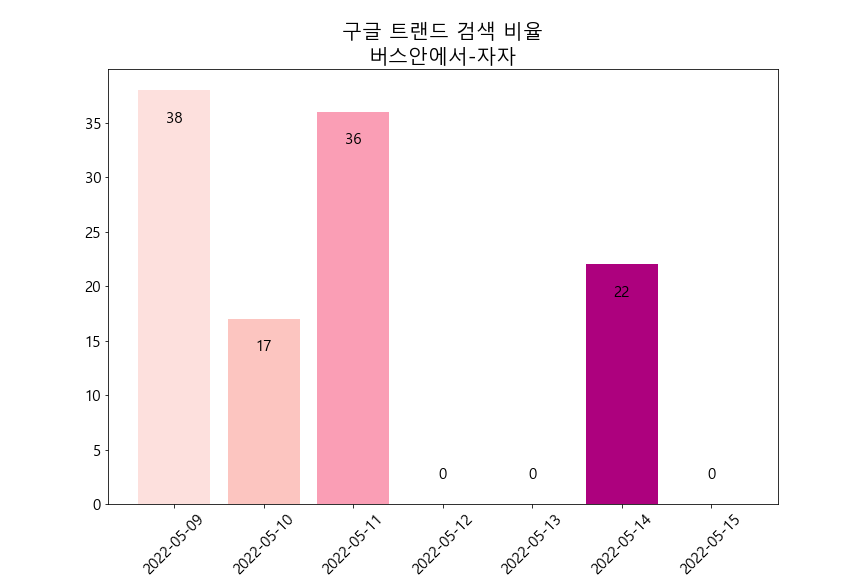

The file beside this chart, header and first rows:
카테고리: 모든 카테고리
일, 버스안에서: (대한민국)
2022-04-19, 36
2022-04-20, 18
2022-04-21, 20
2022-04-22, 20
2022-04-23, 0
2022-04-24, 22
2022-04-25, 0
2022-04-26, 0
2022-04-27, 0
2022-04-28, 37
2022-04-29, 100
2022-04-30, 0
2022-05-01, 0
2022-05-02, 0
2022-05-03, 19
2022-05-04, 0
2022-05-05, 0
2022-05-06, 0
2022-05-07, 46
2022-05-08, 0
2022-05-09, 38
2022-05-10, 17
2022-05-11, 36
2022-05-12, 0
2022-05-13, 0
2022-05-14, 22
2022-05-15, 0
2022-05-16, 0
2022-05-17, 0
